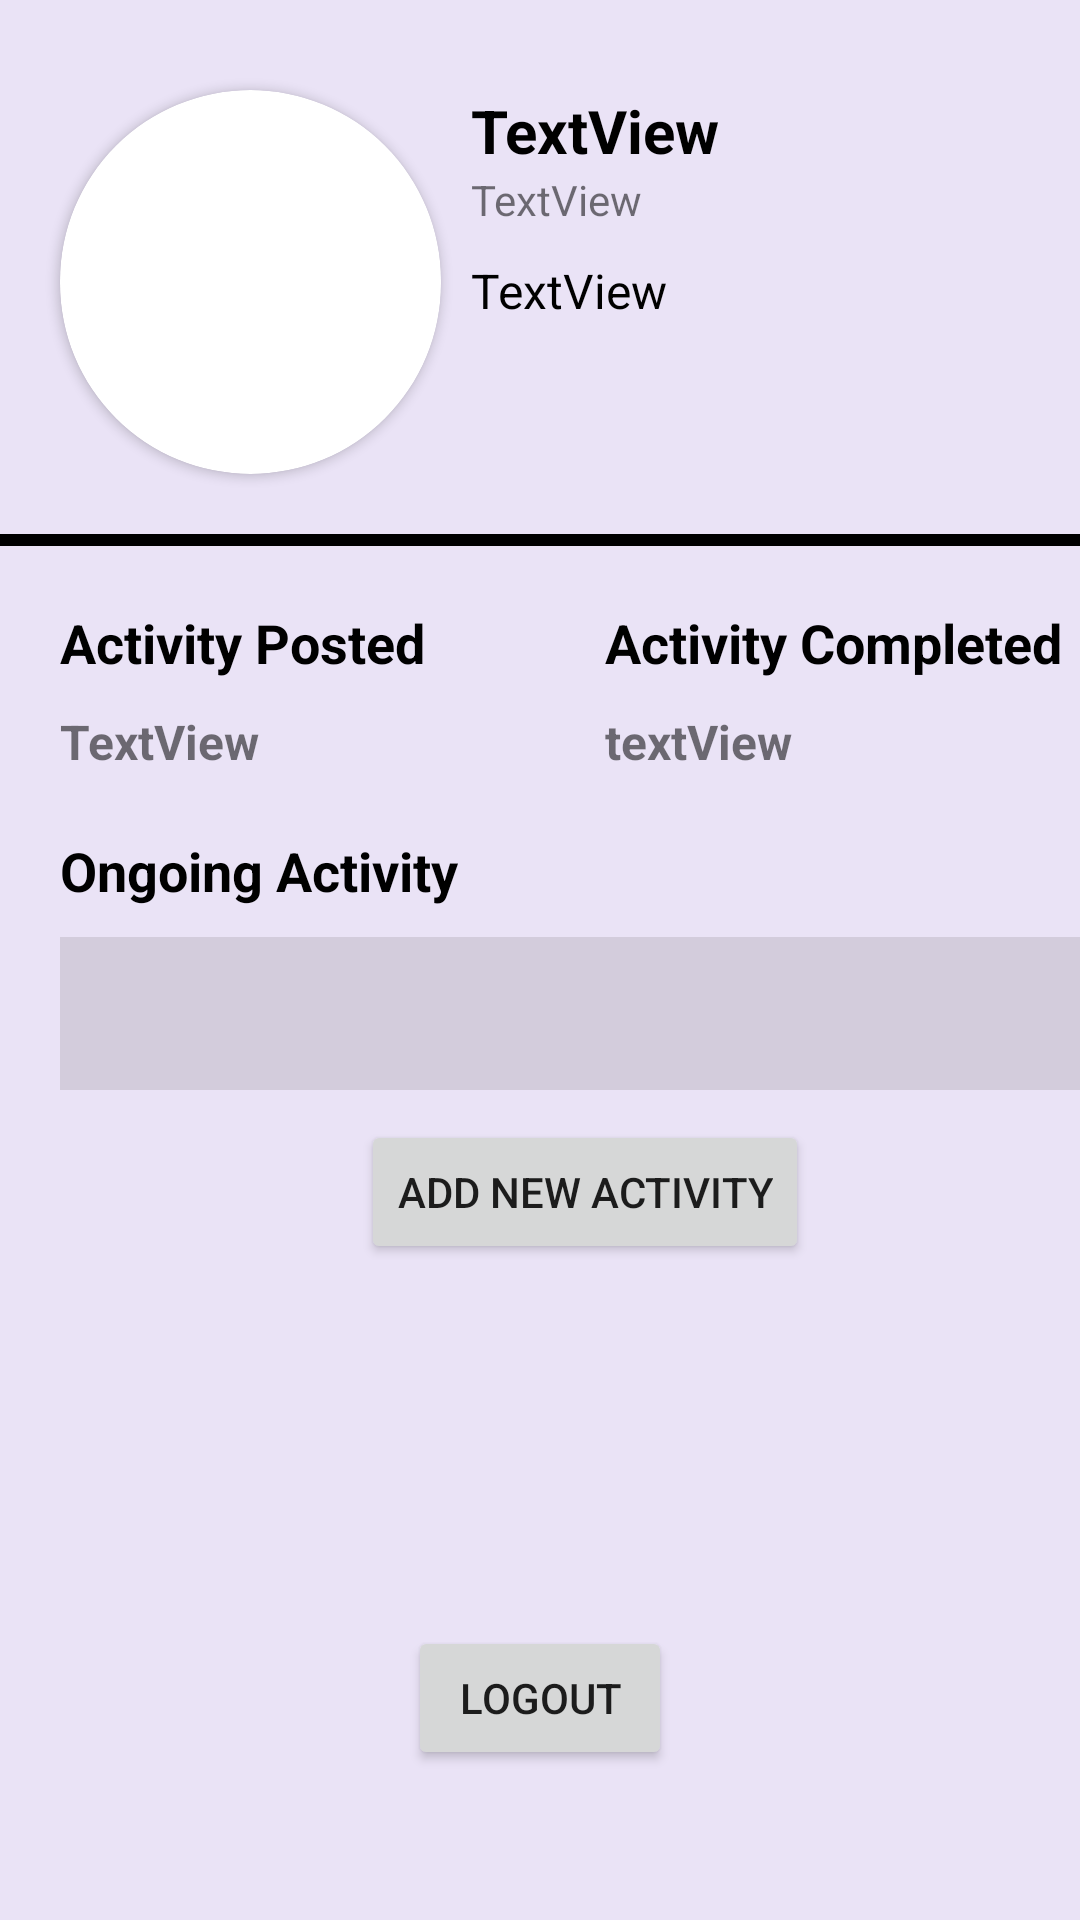

Android layout source for this screen:
<!-- AndroidManifest.xml: application theme Theme.FYPnew -->
<!-- res/layout/fragment_organizer_profile.xml -->
<?xml version="1.0" encoding="utf-8"?>
<androidx.constraintlayout.widget.ConstraintLayout xmlns:android="http://schemas.android.com/apk/res/android"
    xmlns:app="http://schemas.android.com/apk/res-auto"
    xmlns:tools="http://schemas.android.com/tools"
    android:id="@+id/frameLayout5"
    android:layout_width="match_parent"
    android:layout_height="match_parent"
    android:background="#EAE3F6"
    tools:context=".OrganizerProfileFragment">

    <TextView
        android:id="@+id/textViewOrganizerProfileName"
        android:layout_width="wrap_content"
        android:layout_height="wrap_content"
        android:layout_marginStart="10dp"
        android:layout_marginTop="30dp"
        android:text="TextView"
        android:textColor="#000000"
        android:textSize="20sp"
        android:textStyle="bold"
        app:layout_constraintStart_toEndOf="@+id/cardViewOrganizerProfile"
        app:layout_constraintTop_toTopOf="parent" />

    <androidx.cardview.widget.CardView
        android:id="@+id/cardViewOrganizerProfile"
        android:layout_width="127dp"
        android:layout_height="128dp"
        android:layout_marginStart="20dp"
        android:layout_marginTop="30dp"
        app:cardCornerRadius="65dp"
        app:layout_constraintStart_toStartOf="parent"
        app:layout_constraintTop_toTopOf="parent">

        <ImageView
            android:id="@+id/imageViewOrganizerProfile"
            android:layout_width="match_parent"
            android:layout_height="match_parent"
            android:src="@drawable/default_profile" />
    </androidx.cardview.widget.CardView>

    <TextView
        android:id="@+id/textViewOrganizerProfileState"
        android:layout_width="wrap_content"
        android:layout_height="wrap_content"
        android:layout_marginTop="10dp"
        android:text="TextView"
        android:textColor="#000000"
        android:textSize="16sp"
        app:layout_constraintStart_toStartOf="@+id/textViewOrganizerProfileName"
        app:layout_constraintTop_toBottomOf="@+id/textViewOrganizerProfileEmail" />

    <View
        android:id="@+id/view"
        android:layout_width="wrap_content"
        android:layout_height="4dp"
        android:layout_marginTop="20dp"
        android:background="@color/black"
        app:layout_constraintEnd_toEndOf="parent"
        app:layout_constraintStart_toStartOf="parent"
        app:layout_constraintTop_toBottomOf="@+id/cardViewOrganizerProfile" />

    <TextView
        android:id="@+id/textViewActivityText"
        android:layout_width="wrap_content"
        android:layout_height="wrap_content"
        android:layout_marginStart="20dp"
        android:layout_marginTop="20dp"
        android:text="@string/postedText"
        android:textColor="#000000"
        android:textSize="18sp"
        android:textStyle="bold"
        app:layout_constraintStart_toStartOf="parent"
        app:layout_constraintTop_toBottomOf="@+id/view" />

    <TextView
        android:id="@+id/textViewActivityComplete"
        android:layout_width="wrap_content"
        android:layout_height="wrap_content"
        android:layout_marginStart="60dp"
        android:text="@string/activityDoneText"
        android:textColor="#000000"
        android:textSize="18sp"
        android:textStyle="bold"
        app:layout_constraintStart_toEndOf="@+id/textViewActivityText"
        app:layout_constraintTop_toTopOf="@+id/textViewActivityText" />

    <TextView
        android:id="@+id/textViewMyActivity"
        android:layout_width="wrap_content"
        android:layout_height="wrap_content"
        android:layout_marginTop="20dp"
        android:text="@string/ongoActivity"
        android:textColor="#000000"
        android:textSize="18sp"
        android:textStyle="bold"
        app:layout_constraintStart_toStartOf="@+id/textViewActivityText"
        app:layout_constraintTop_toBottomOf="@+id/textViewActivityPosted" />

    <TextView
        android:id="@+id/textViewActivitiesList"
        android:layout_width="350dp"
        android:layout_height="wrap_content"
        android:layout_marginTop="10dp"
        android:background="#D3CCDC"
        android:padding="16dp"
        app:layout_constraintStart_toStartOf="@+id/textViewMyActivity"
        app:layout_constraintTop_toBottomOf="@+id/textViewMyActivity" />

    <Button
        android:id="@+id/buttonOrganizerLogout"
        android:layout_width="wrap_content"
        android:layout_height="wrap_content"
        android:layout_marginBottom="50dp"
        android:text="@string/logout"
        app:layout_constraintBottom_toBottomOf="parent"
        app:layout_constraintEnd_toEndOf="parent"
        app:layout_constraintStart_toStartOf="parent" />

    <Button
        android:id="@+id/buttonAddActivity"
        android:layout_width="wrap_content"
        android:layout_height="wrap_content"
        android:layout_marginTop="10dp"
        android:text="@string/addActivity"
        app:layout_constraintEnd_toEndOf="@+id/textViewActivitiesList"
        app:layout_constraintStart_toStartOf="@+id/textViewActivitiesList"
        app:layout_constraintTop_toBottomOf="@+id/textViewActivitiesList" />

    <TextView
        android:id="@+id/textViewOrganizerProfileEmail"
        android:layout_width="wrap_content"
        android:layout_height="wrap_content"
        android:text="TextView"
        app:layout_constraintStart_toStartOf="@+id/textViewOrganizerProfileName"
        app:layout_constraintTop_toBottomOf="@+id/textViewOrganizerProfileName" />

    <TextView
        android:id="@+id/textViewOrganizerActivityFinish"
        android:layout_width="wrap_content"
        android:layout_height="wrap_content"
        android:layout_marginTop="10dp"
        android:text="textView"
        android:textSize="16sp"
        android:textStyle="bold"
        app:layout_constraintStart_toStartOf="@+id/textViewActivityComplete"
        app:layout_constraintTop_toBottomOf="@+id/textViewActivityComplete" />

    <TextView
        android:id="@+id/textViewActivityPosted"
        android:layout_width="wrap_content"
        android:layout_height="wrap_content"
        android:layout_marginTop="10dp"
        android:text="TextView"
        android:textSize="16sp"
        android:textStyle="bold"
        app:layout_constraintStart_toStartOf="@+id/textViewActivityText"
        app:layout_constraintTop_toBottomOf="@+id/textViewActivityText" />


</androidx.constraintlayout.widget.ConstraintLayout>
<!-- resources referenced by this layout -->
<resources>
  <color name="black">#FF000000</color>
  <string name="activityDoneText">Activity Completed</string>
  <string name="addActivity">Add New Activity</string>
  <string name="logout">Logout</string>
  <string name="ongoActivity">Ongoing Activity</string>
  <string name="postedText">Activity Posted</string>
  <style name="Theme.FYPnew" parent="Theme.MaterialComponents.DayNight.DarkActionBar">
          
          <item name="colorPrimary">@color/purple_500</item>
          <item name="colorPrimaryVariant">@color/purple_700</item>
          <item name="colorOnPrimary">@color/white</item>
          
          <item name="colorSecondary">@color/teal_200</item>
          <item name="colorSecondaryVariant">@color/teal_700</item>
          <item name="colorOnSecondary">@color/black</item>
          
          <item name="android:statusBarColor">?attr/colorPrimaryVariant</item>
          
      </style>
  <color name="purple_500">#FF6200EE</color>
  <color name="purple_700">#FF3700B3</color>
  <color name="white">#FFFFFFFF</color>
  <color name="teal_200">#FF03DAC5</color>
  <color name="teal_700">#FF018786</color>
</resources>
